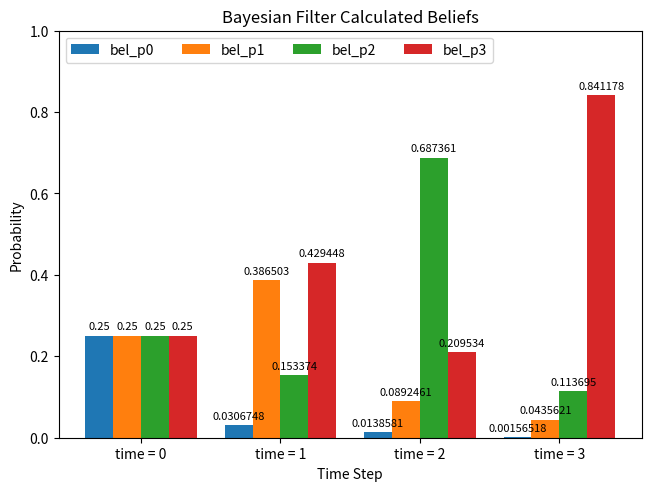

Reproduce this figure in Python.
#Advanced Robotic Programming - Assignment 2
#Bayesian Filter

# Import importaant libraries
import random
import matplotlib.pyplot as plt
import numpy as np

#Declare global variables
state_space = ["p0", "p1", "p2","p3"]
state_space_range = len(state_space)
num_of_time_steps = 4
random_sensor = False
time_step_arr = []
belief_dictionary = {
    "bel_p0" : [],
    "bel_p1" : [],
    "bel_p2" : [],
    "bel_p3" : [],
}

#Define control probability function
def prob_control(state_previous, state_current):
    if state_current - state_previous == 0:
        return 0.20
    elif state_current - state_previous == 1:
        return 0.70
    elif state_current - state_previous == 2:
        return 0.10
    else:
        return 0

#Define measurement probability function
def prob_measurement(state_unique, state_sensor):
    sensor_measurement = ["wall","door","wall","door"]
    if random_sensor: 
        random_sensor_index = random.randint(0, len(sensor_measurement) - 1)
        if sensor_measurement[state_unique] == "wall":
            if sensor_measurement[random_sensor_index] == "wall":
                return 0.75
            else:
                return 0.25
        if sensor_measurement[state_unique] == "door":
            if sensor_measurement[random_sensor_index] == "door":
                return 0.70
            else:
                return 0.30
    else:
        if sensor_measurement[state_unique] == "wall":
            if sensor_measurement[state_sensor] == "wall":
                return 0.75
            else:
                return 0.25
        if sensor_measurement[state_unique] == "door":
            if sensor_measurement[state_sensor] == "door":
                return 0.70
            else:
                return 0.30

#Define the bayesian filter function
def run_bayesian_filter():
    for time in range(num_of_time_steps):
        #Initialize bel_bar
        bel_bar = []

        if time == 0:
            #Current belief at time = 0
            bel_p0 = 0.25
            bel_p1 = 0.25
            bel_p2 = 0.25
            bel_p3 = 0.25

            #Add beliefs to belief_dictionary
            belief_dictionary["bel_p0"].append(bel_p0)
            belief_dictionary["bel_p1"].append(bel_p1)
            belief_dictionary["bel_p2"].append(bel_p2)
            belief_dictionary["bel_p3"].append(bel_p3)

            #Add new time step name to time_step_arr
            time_step_arr.append("time = " + str(time))
            
            print("bel_bar: ", bel_bar)
            print("bel: ", bel_p0, bel_p1, bel_p2, bel_p3)
        else:            
            #Calculate bel_bar
            for state_control in range(state_space_range):
                 # Limit the value of state_control to a maximum of 3
                if state_control > 3:
                    state_control = 3

                print(state_control)
                prob_a = prob_control(0, state_control) * bel_p0 
                prob_b = prob_control(1, state_control) * bel_p1
                prob_c = prob_control(2, state_control) * bel_p2 
                prob_d = prob_control(3, state_control) * bel_p3
                bel_bar_sum = prob_a + prob_b + prob_c + prob_d
                bel_bar.append(bel_bar_sum)
            print("bel_bar: " , bel_bar)

            # Let the value of time represent the state and limit the last state to 3
            state_sensor = time
            if state_sensor > 3:
                state_sensor = 3

            #Calculate bel_without_eta
            bel_without_eta_p0 = prob_measurement(0, state_sensor) * bel_bar[0]
            bel_without_eta_p1 = prob_measurement(1, state_sensor) * bel_bar[1]
            bel_without_eta_p2 = prob_measurement(2, state_sensor) * bel_bar[2]
            bel_without_eta_p3 = prob_measurement(3, state_sensor) * bel_bar[3]
            print("bel_without_eta: " , bel_without_eta_p0, bel_without_eta_p1, bel_without_eta_p2, bel_without_eta_p3)
            #Calculate eta
            eta = 1 / (bel_without_eta_p0 + bel_without_eta_p1 + bel_without_eta_p2 + bel_without_eta_p3)
            print("eta: " , eta)
            #Calculate new beliefs at new time step
            bel_p0 = bel_without_eta_p0 * eta
            bel_p1 = bel_without_eta_p1 * eta
            bel_p2 = bel_without_eta_p2 * eta
            bel_p3 = bel_without_eta_p3 * eta
            print("bel: ", bel_p0, bel_p1, bel_p2, bel_p3)

            #Add beliefs to belief_dictionary
            belief_dictionary["bel_p0"].append(bel_p0)
            belief_dictionary["bel_p1"].append(bel_p1)
            belief_dictionary["bel_p2"].append(bel_p2)
            belief_dictionary["bel_p3"].append(bel_p3)

            #Add new time step name to time_step_arr
            time_step_arr.append("time = " + str(time))

    print(belief_dictionary)
    print(time_step_arr)

# Define the bayesian Filter Plot function
def plot_bayesian_filter_beliefs():
    x = np.arange(len(time_step_arr))  # the label locations
    width = 0.20  # the width of the belief bars
    multiplier = 0

    fig, ax = plt.subplots(layout='constrained')

    for state, beliefs in belief_dictionary.items():
        offset = width * multiplier
        rects = ax.bar(x + offset, beliefs, width, label=state)
        ax.bar_label(rects, padding=3, label_type='edge', fontsize=8)
        multiplier += 1

    # Add some text for labels, title and custom x-axis tick labels, etc.
    ax.set_xlabel('Time Step')
    ax.set_ylabel('Probability')
    ax.set_title('Bayesian Filter Calculated Beliefs')
    xtick_space = x + width * (multiplier - 1) / 2
    ax.set_xticks(xtick_space, time_step_arr)
    ax.legend(loc='upper left', ncols=4)
    ax.set_ylim(0, 1)

    plt.show()

#Run the bayesian filter algorithm
run_bayesian_filter()  

#Plot Bayesian filter beliefs at each state at each time step
plot_bayesian_filter_beliefs()